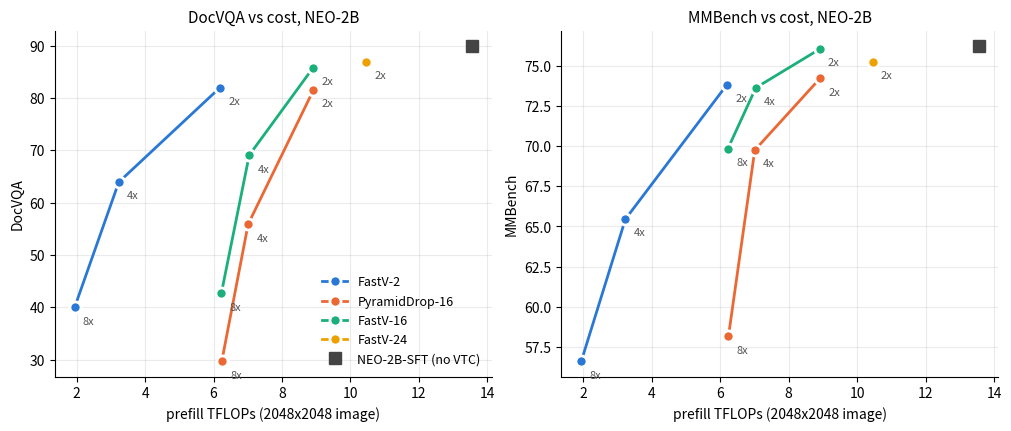

Source code (Python): (Note: this script raises an exception after producing the figure.)
"""DocVQA and MMBench vs prefill TFLOPs at NEO-2B: FastV-2, FastV-16, PyramidDrop-16 (2x/4x/8x) + baseline.
Comparators from tab:results-2B in VTC-Native-Eval.tex; FastV-16 from e002 (None = cell pending); TF from flops.csv.
    python pareto.py   # writes pareto_2b.png next to this file
"""
import os.path as osp

import matplotlib
matplotlib.use("Agg")
import matplotlib.pyplot as plt

BASE = {"tf": 13.55, "DocVQA": 89.86, "MMBench": 76.20}
ROWS = {  # label: (color, [(ratio, tf, DocVQA, MMBench)])
    "FastV-2": ("#2a78d6", [(2, 6.19, 82.00, 73.80), (4, 3.23, 63.92, 65.46), (8, 1.94, 39.99, 56.62)]),
    "PyramidDrop-16": ("#eb6834", [(2, 8.92, 81.54, 74.22), (4, 7.01, 55.87, 69.75), (8, 6.24, 29.68, 58.16)]),
    "FastV-16": ("#1baf7a", [(2, 8.905, 85.75, 76.03), (4, 7.042, 69.07, 73.63), (8, 6.226, 42.63, 69.85)]),
    "FastV-24": ("#eda100", [(2, 10.456, 86.92, 75.26)]),  # e003, 2x only
}

fig, axes = plt.subplots(1, 2, figsize=(10, 4.2), constrained_layout=True)
for ax, metric in zip(axes, ["DocVQA", "MMBench"]):
    k = 2 if metric == "DocVQA" else 3
    for label, (color, pts) in ROWS.items():
        pts = [p for p in pts if p[k] is not None]
        if not pts:
            continue
        ax.plot([p[1] for p in pts], [p[k] for p in pts], "-o", color=color, lw=2, ms=8, label=label,
                markeredgecolor="white", markeredgewidth=2)
        for p in pts:
            ax.annotate(f"{p[0]}x", (p[1], p[k]), textcoords="offset points", xytext=(6, -12), fontsize=8, color="#555")
    ax.plot([BASE["tf"]], [BASE[metric]], "s", color="#444", ms=8, label="NEO-2B-SFT (no VTC)")
    ax.set_xlabel("prefill TFLOPs (2048x2048 image)")
    ax.set_ylabel(metric)
    ax.set_title(f"{metric} vs cost, NEO-2B", fontsize=11)
    ax.grid(alpha=0.25)
    for s in ("top", "right"):
        ax.spines[s].set_visible(False)
axes[0].legend(frameon=False, fontsize=9, loc="lower right")
out = osp.join(osp.dirname(osp.abspath(__file__)), "pareto_2b.png")
fig.savefig(out, dpi=150)
print("wrote", out)
